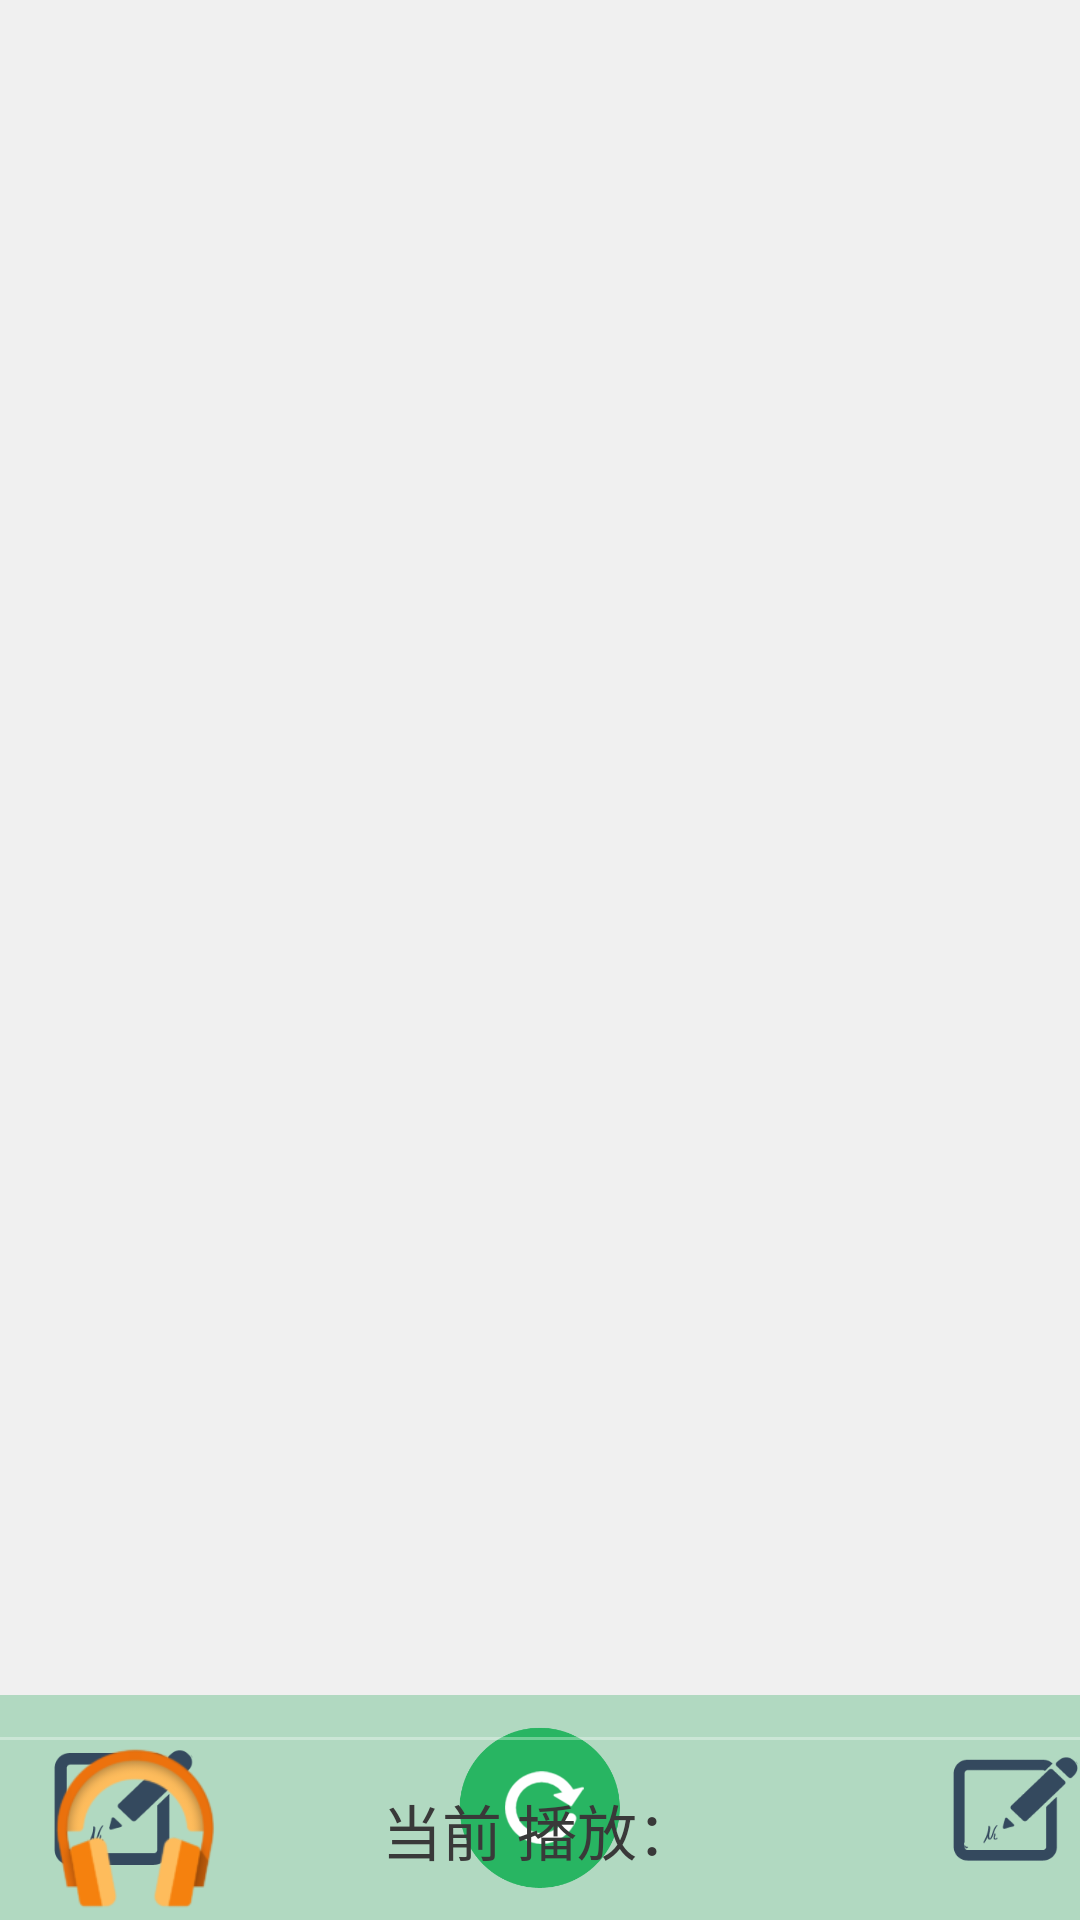

The Android layout XML behind this screen, and the referenced resources:
<!-- AndroidManifest.xml: application theme AppTheme -->
<!-- res/layout/activity_music_list.xml -->
<RelativeLayout xmlns:android="http://schemas.android.com/apk/res/android"
    xmlns:tools="http://schemas.android.com/tools"
    android:layout_width="match_parent"
    android:layout_height="match_parent"
    android:background="#f0f0f0"
    tools:context=".MusicList" >


    <TabHost
        android:id="@+id/tabhost"
        android:layout_width="match_parent"
        android:layout_height="match_parent"
        android:layout_alignParentLeft="true">

        <LinearLayout
            android:layout_width="match_parent"
            android:layout_height="match_parent"
            android:orientation="vertical" >

            <TabWidget
                android:id="@android:id/tabs"
                android:layout_width="match_parent"
                android:layout_height="wrap_content" >
            </TabWidget>

            <FrameLayout
                android:id="@android:id/tabcontent"
                android:layout_width="match_parent"
                android:layout_height="match_parent" >

                <RelativeLayout
                    android:id="@+id/tab1"
                    android:layout_width="match_parent"
                    android:layout_height="match_parent" 
                
                    >
                    
                       <ListView
						    android:id="@+id/allmusic_list"
						    android:layout_width="match_parent"
						    android:layout_height="460dp"
						    
	   					 />
                       <View 
                    	    android:layout_width="match_parent"
						    android:layout_height="1dp"
						    android:background="#f0f0f0"
						     android:layout_above="@+id/toolbar"
                    	    />      
                       <RelativeLayout
                           android:id="@+id/toolbar"
		                    android:layout_width="match_parent"
		                    android:layout_height="75dp" 
		                    android:layout_alignParentBottom="true"
		                    android:background="#b1d9c1"
		                    
                           >
                            <ImageButton
						        android:id="@+id/searchmusic_bt"
						        android:layout_width="60dp"
						        android:layout_height="60dp"
						        android:layout_centerInParent="true"
						        android:background="@drawable/refreshmusic_bt"
					   		 />
                           
                            <ImageButton
						        android:id="@+id/multiselect_bt"
						        android:layout_width="50dp"
						        android:layout_height="50dp"
						        android:layout_marginLeft="15dp"
						        android:layout_marginTop="12dp"
						        android:background="@drawable/multiselect_bt"
						        
					   		 />
                           
                            
                           
                       </RelativeLayout>
                      
					         
                </RelativeLayout>

                <RelativeLayout
                    android:id="@+id/tab2"
                    android:layout_width="match_parent"
                    android:layout_height="match_parent">
                   
                    	<ListView
						    android:id="@+id/activemusic_list"
						    android:layout_width="match_parent"
						    android:layout_height="460dp"
						  
					    />
                    	<View 
                    	    android:layout_width="match_parent"
						    android:layout_height="1dp"
						    android:background="#55ffffff"
						    android:layout_above="@+id/player_info"
                    	    />          
                    	<RelativeLayout
                            android:id="@+id/player_info"
		                    android:layout_width="match_parent"
		                    android:layout_height="60dp" 
		                    android:layout_alignParentBottom="true"
		                    
                          >
                            <ImageButton
						        android:id="@+id/music_image"
						        android:layout_width="60dp"
						        android:layout_height="60dp"
						        android:layout_marginLeft="15dp"
						        android:background="@drawable/music_image"
						        
					   		 />
                            
                            <ImageButton
						        android:id="@+id/batchdelete_bt"
						        android:layout_width="45dp"
						        android:layout_height="45dp"
						        android:layout_alignParentRight="true"
						        android:background="@drawable/multiselect_bt"
						        
					   		 />
                            
                            <TextView 
                                android:id="@+id/playingmusic_name"
			                    android:layout_width="wrap_content"
			                    android:layout_height="wrap_content"
                                android:layout_centerInParent="true"
                                android:text="当前 播放："
                                android:textSize="20sp"
                                android:textColor="#393939"
                                />
                            
                           
                          </RelativeLayout>
                </RelativeLayout>


            </FrameLayout>
        </LinearLayout>
    </TabHost>
	
</RelativeLayout>
<!-- resources referenced by this layout -->
<resources>
  <!-- drawable multiselect_bt: png bitmap (drawable-xxhdpi, 6014 bytes) -->
  <!-- drawable music_image: png bitmap (drawable-xxhdpi, 10978 bytes) -->
  <!-- drawable refreshmusic_bt: png bitmap (drawable-xxhdpi, 17893 bytes) -->
  <style name="AppTheme" parent="AppBaseTheme">
          <item name="android:actionBarStyle">@style/myActionBarStyle</item>
          
      </style>
  <style name="AppBaseTheme" parent="android:Theme.Light">
          
      </style>
  <style name="myActionBarStyle" parent="android:Widget.ActionBar">  
          <item name="android:background">#e74c3c</item>
          <item name="android:titleTextStyle">@style/AcBar_titleStyle</item>  
      </style>
  <style name="AcBar_titleStyle">
          <item name="android:textSize">18sp</item>
          <item name="android:textColor">#FFFFFF</item>  
      </style>
</resources>
